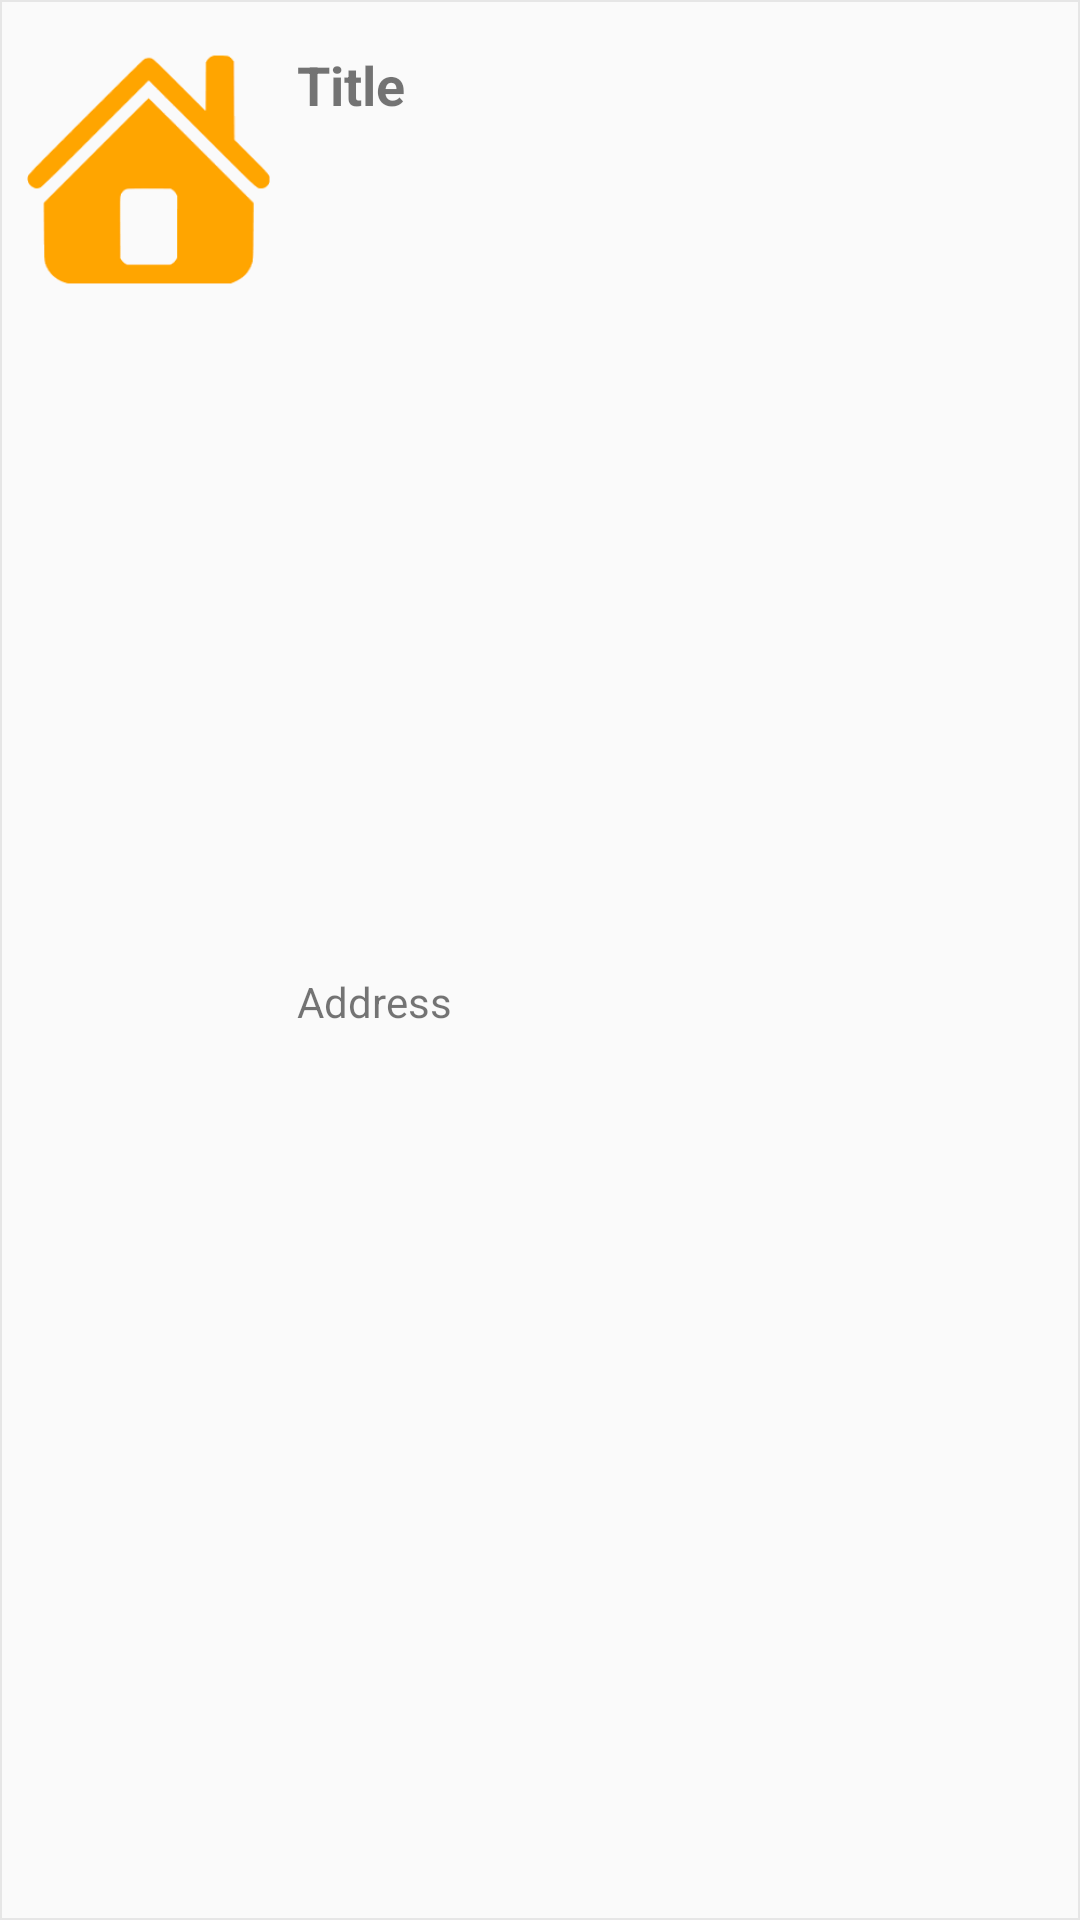

Write the Android layout XML for this screen, with the resource values it uses.
<!-- AndroidManifest.xml: application theme AppTheme -->
<!-- res/layout/cell_view_lease_status.xml -->
<?xml version="1.0" encoding="utf-8"?>
<android.support.constraint.ConstraintLayout
    xmlns:android="http://schemas.android.com/apk/res/android"
    xmlns:app="http://schemas.android.com/apk/res-auto"
    android:layout_width="match_parent"
    android:layout_height="wrap_content"
    android:paddingTop="8dp"
    android:background="@drawable/background">

    <ImageView
        android:id="@+id/imgLodging"
        android:layout_width="83dp"
        android:layout_height="81dp"
        android:layout_marginStart="8dp"
        android:layout_marginTop="8dp"
        app:layout_constraintStart_toStartOf="parent"
        app:layout_constraintTop_toTopOf="parent"
        app:srcCompat="@drawable/has_appointment" />

    <TextView
        android:id="@+id/viewTitle"
        android:layout_width="wrap_content"
        android:layout_height="wrap_content"
        android:layout_marginStart="8dp"
        android:layout_marginTop="8dp"
        android:text="Title"
        android:textStyle="bold"
        android:textSize="18dp"
        app:layout_constraintStart_toEndOf="@+id/imgLodging"
        app:layout_constraintTop_toTopOf="parent" />

    <TextView
        android:id="@+id/txtAddress"
        android:layout_width="250dp"
        android:layout_height="40dp"
        android:layout_marginStart="8dp"
        android:layout_marginTop="8dp"
        android:text="Address"
        android:textSize="14dp"
        app:layout_constraintBottom_toBottomOf="parent"
        app:layout_constraintStart_toEndOf="@+id/imgLodging"
        app:layout_constraintTop_toBottomOf="@+id/viewTitle" />

</android.support.constraint.ConstraintLayout>
<!-- resources referenced by this layout -->
<resources>
  <!-- drawable background (drawable) -->
  <?xml version="1.0" encoding="utf-8"?>
  <shape xmlns:android="http://schemas.android.com/apk/res/android"
      android:shape="rectangle">
      <stroke android:color="#e6e6e6" android:width="0.5dp"/>
  </shape>
  <!-- drawable has_appointment: png bitmap (drawable, 3287 bytes) -->
  <style name="AppTheme" parent="Theme.AppCompat.Light.DarkActionBar">
          
          <item name="colorPrimary">@color/colorPrimaryDark</item>
          <item name="colorPrimaryDark">@color/colorPrimaryDark</item>
          <item name="colorAccent">@color/colorAccent</item>
      </style>
  <color name="colorPrimaryDark">#303F9F</color>
  <color name="colorAccent">#FF4081</color>
</resources>
